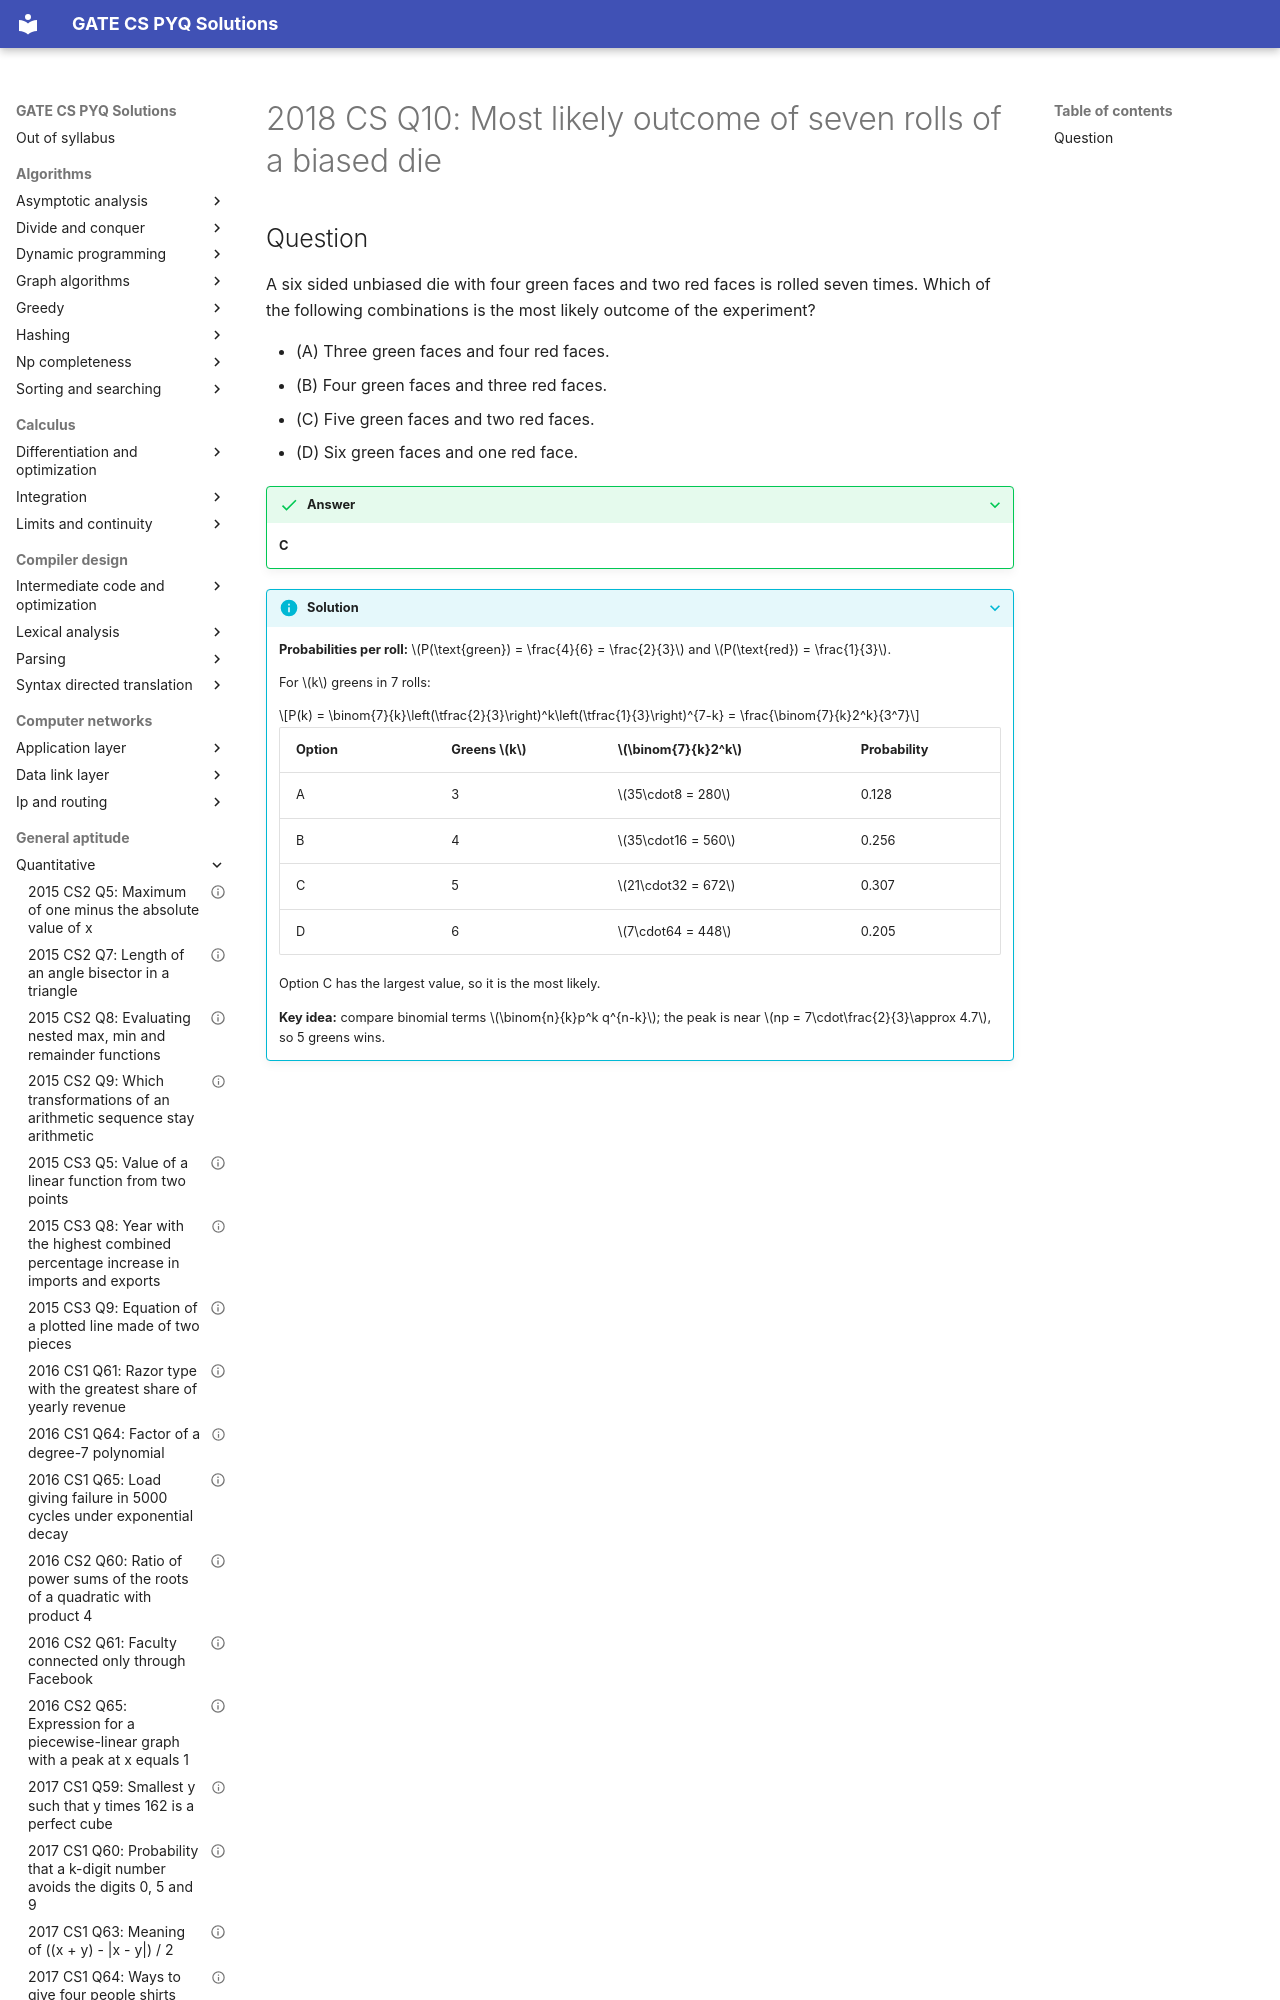

repository: saheenusman/GATE-PYQs · page: general-aptitude/quantitative/2018-set1-q10/index.html · generator: mkdocs

---
title: "2018 CS Q10: Most likely outcome of seven rolls of a biased die"
year: 2018
set: 1
paper: CS
q_no: 10
subject: general-aptitude
topic: quantitative
also: []
marks: 2
type: MCQ
official_answer: "C"
status: verified
---

# 2018 CS Q10: Most likely outcome of seven rolls of a biased die
